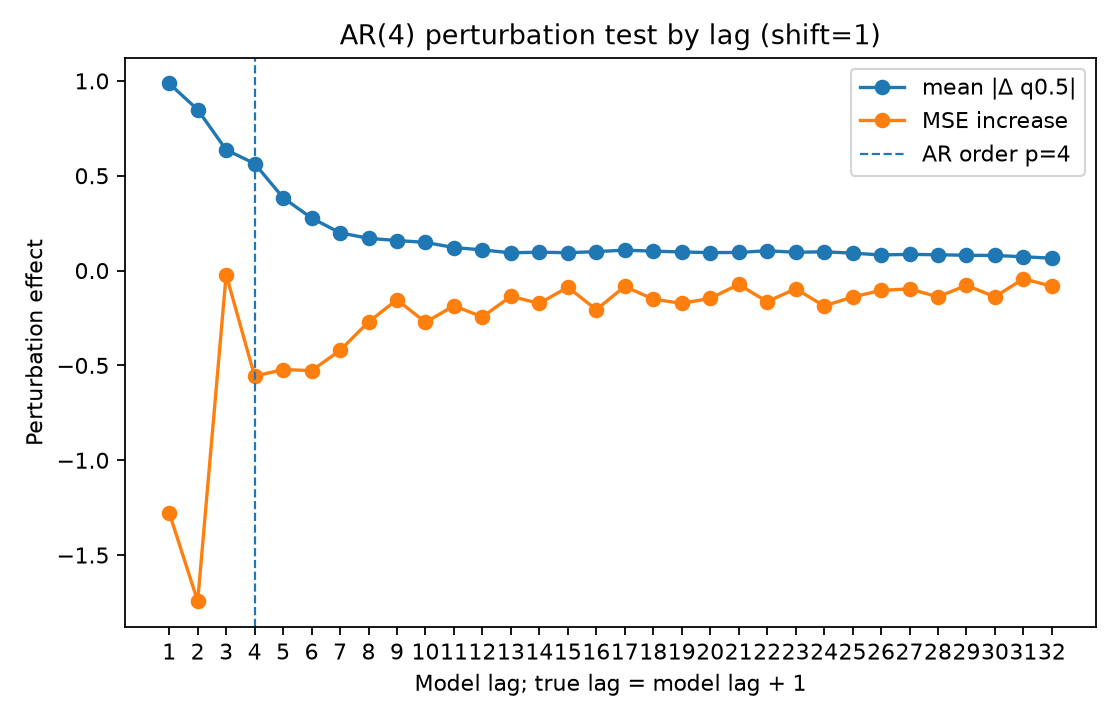

Source data for this figure (header and first rows):
lag, true_lag, is_within_ar_order, true_lag_within_ar_order, mean_abs_delta, mean_squared_delta, mse_to_conditional_mean_after_perturb, mse_increase_to_conditional_mean
1.0, 2.0, 1.0, 1.0, 0.9864, 2.705, 7.061, -1.276
2.0, 3.0, 1.0, 1.0, 0.8483, 1.872, 6.595, -1.743
3.0, 4.0, 1.0, 1.0, 0.6366, 1.079, 8.316, -0.02149
4.0, 5.0, 1.0, 0.0, 0.5641, 0.8429, 7.781, -0.5566
5.0, 6.0, 0.0, 0.0, 0.3843, 0.4431, 7.816, -0.522
6.0, 7.0, 0.0, 0.0, 0.2769, 0.2544, 7.81, -0.5275
7.0, 8.0, 0.0, 0.0, 0.1992, 0.1402, 7.917, -0.421
8.0, 9.0, 0.0, 0.0, 0.1701, 0.09469, 8.067, -0.2708
9.0, 10.0, 0.0, 0.0, 0.1585, 0.08706, 8.184, -0.1537
10.0, 11.0, 0.0, 0.0, 0.1485, 0.06554, 8.065, -0.2731
11.0, 12.0, 0.0, 0.0, 0.1214, 0.04851, 8.152, -0.1856
12.0, 13.0, 0.0, 0.0, 0.109, 0.04362, 8.093, -0.2444
13.0, 14.0, 0.0, 0.0, 0.09352, 0.02825, 8.202, -0.1357
14.0, 15.0, 0.0, 0.0, 0.09713, 0.0326, 8.164, -0.1733
15.0, 16.0, 0.0, 0.0, 0.09407, 0.02898, 8.25, -0.0875
16.0, 17.0, 0.0, 0.0, 0.1, 0.03175, 8.131, -0.2063
17.0, 18.0, 0.0, 0.0, 0.1076, 0.03543, 8.254, -0.08341
18.0, 19.0, 0.0, 0.0, 0.1025, 0.03384, 8.187, -0.1507
19.0, 20.0, 0.0, 0.0, 0.09799, 0.03961, 8.165, -0.1729
20.0, 21.0, 0.0, 0.0, 0.0949, 0.03259, 8.191, -0.1467
21.0, 22.0, 0.0, 0.0, 0.09552, 0.03049, 8.265, -0.07316
22.0, 23.0, 0.0, 0.0, 0.1046, 0.03793, 8.174, -0.1641
23.0, 24.0, 0.0, 0.0, 0.09635, 0.03087, 8.242, -0.09579
24.0, 25.0, 0.0, 0.0, 0.09916, 0.03117, 8.151, -0.1866
25.0, 26.0, 0.0, 0.0, 0.092, 0.02776, 8.198, -0.1393
26.0, 27.0, 0.0, 0.0, 0.0825, 0.01996, 8.233, -0.1047
27.0, 28.0, 0.0, 0.0, 0.08535, 0.02331, 8.241, -0.09646
28.0, 29.0, 0.0, 0.0, 0.08344, 0.02042, 8.199, -0.1385
29.0, 30.0, 0.0, 0.0, 0.08071, 0.02013, 8.26, -0.07786
30.0, 31.0, 0.0, 0.0, 0.07969, 0.01865, 8.199, -0.1384
31.0, 32.0, 0.0, 0.0, 0.07288, 0.01483, 8.294, -0.04329
32.0, 33.0, 0.0, 0.0, 0.06521, 0.01137, 8.255, -0.0824
